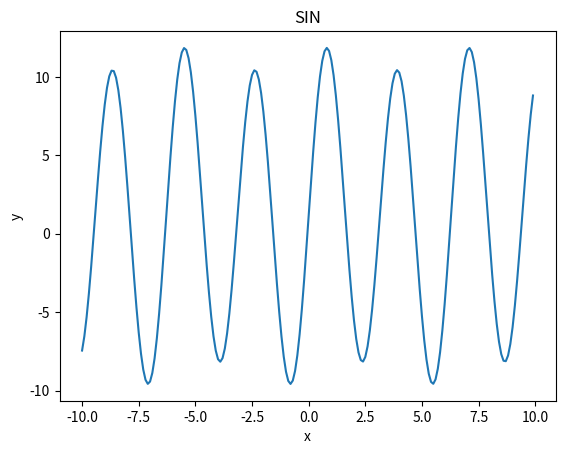

Generate this figure with matplotlib:
import numpy as np
import matplotlib.pyplot as plt

x = np.arange(-10, 10, 0.1)  # x座標を-10 から 10 まで 0.1 きざみで取得
y = 1/2+2/np.pi+np.sin(x)+10*np.sin(2*x)

# グラフを書く
plt.plot(x,y)
# グラフのタイトル
plt.title("SIN")
# x軸のラベル
plt.xlabel("x")
# y軸のラベル
plt.ylabel("y")
# 表示する
plt.show()